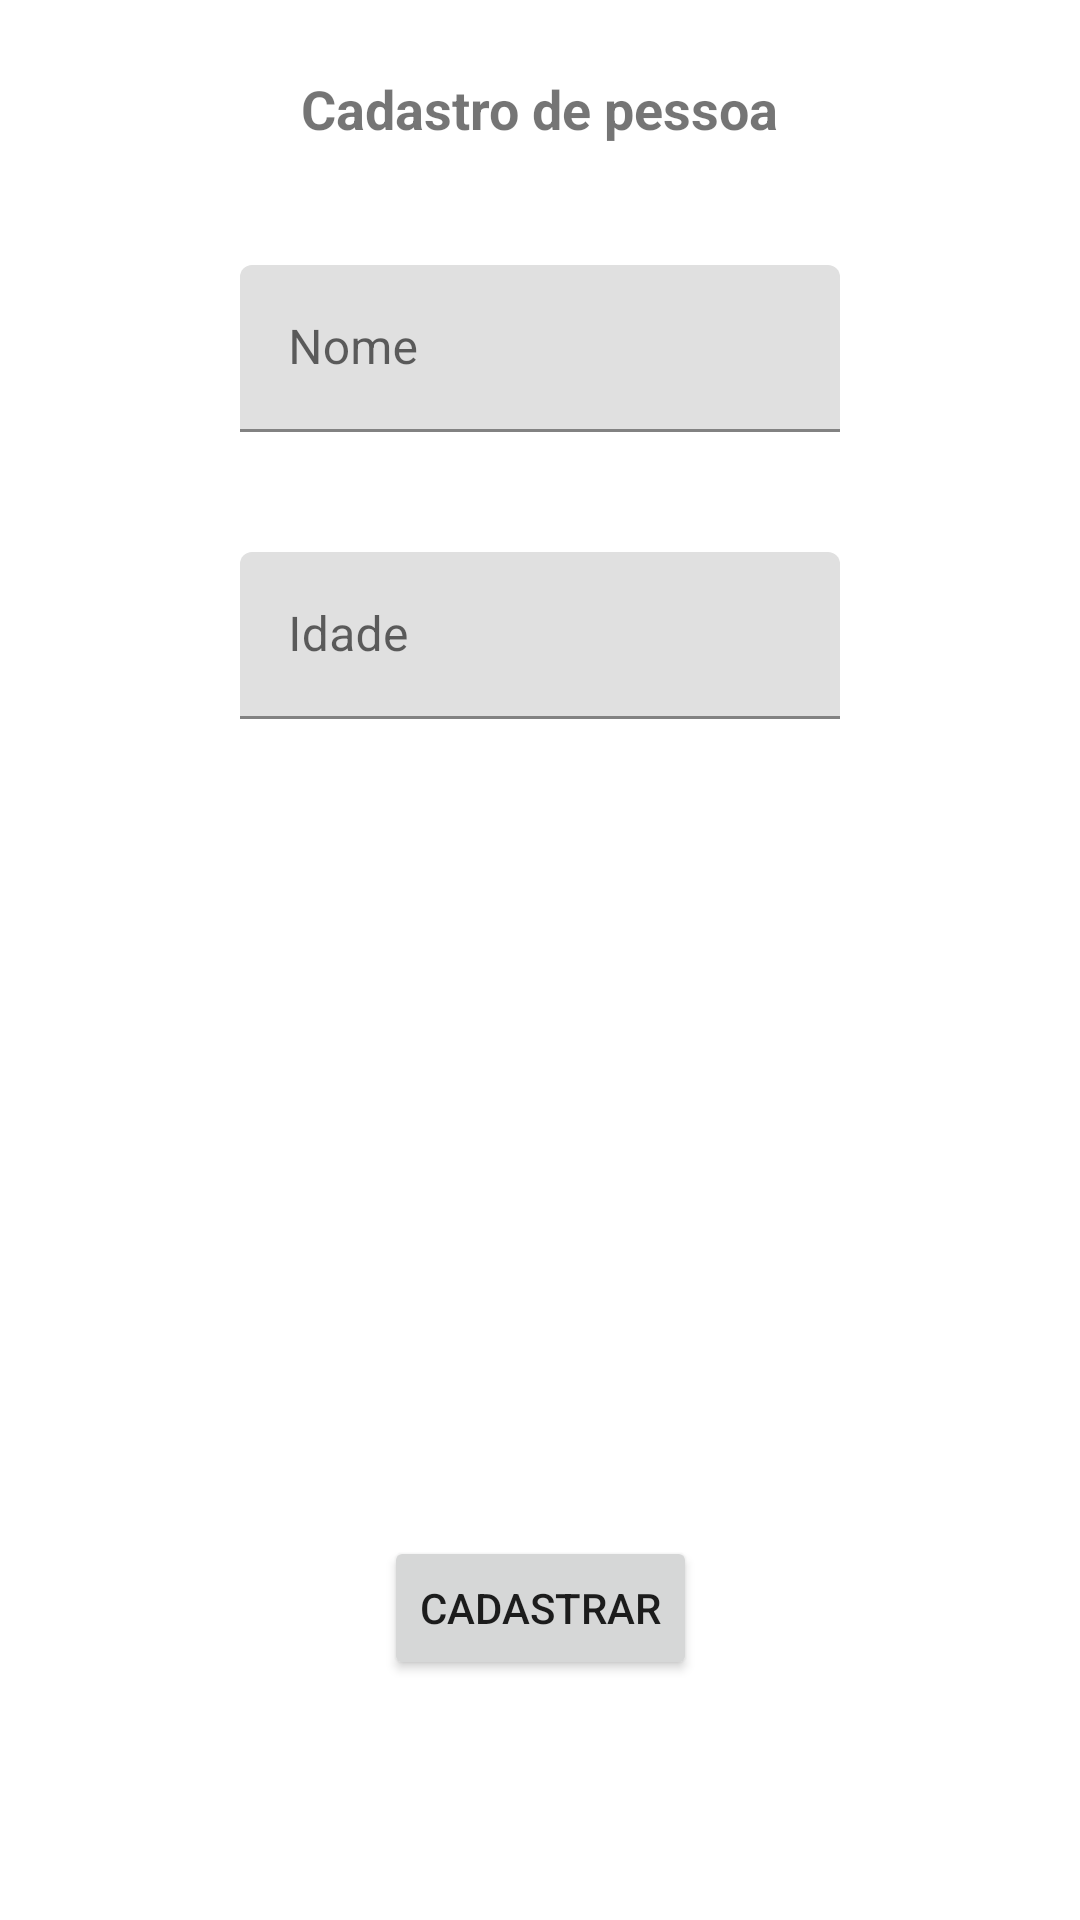

The Android layout XML behind this screen, and the referenced resources:
<!-- AndroidManifest.xml: application theme Theme.Aula3 -->
<!-- res/layout/activity_cadastro_pessoa.xml -->
<?xml version="1.0" encoding="utf-8"?>
<androidx.constraintlayout.widget.ConstraintLayout xmlns:android="http://schemas.android.com/apk/res/android"
    xmlns:app="http://schemas.android.com/apk/res-auto"
    android:layout_width="match_parent"
    android:layout_height="match_parent"
    xmlns:tools="http://schemas.android.com/tools">

    <TextView
        android:id="@+id/label_cadastro"
        android:layout_width="wrap_content"
        android:layout_height="wrap_content"
        android:layout_marginTop="24dp"
        android:text="Cadastro de pessoa"
        android:textSize="18sp"
        android:textStyle="bold"
        app:layout_constraintEnd_toEndOf="parent"
        app:layout_constraintStart_toStartOf="parent"
        app:layout_constraintTop_toTopOf="parent" />

    <com.google.android.material.textfield.TextInputLayout
        android:id="@+id/input_nome"
        android:layout_width="wrap_content"
        android:layout_height="wrap_content"
        android:layout_marginTop="40dp"
        android:hint="Nome"
        android:labelFor="@id/text_nome"
        app:layout_constraintEnd_toEndOf="parent"
        app:layout_constraintStart_toStartOf="parent"
        app:layout_constraintTop_toBottomOf="@id/label_cadastro">

        <com.google.android.material.textfield.TextInputEditText
            android:id="@+id/text_nome"
            android:layout_width="200dp"
            android:layout_height="wrap_content"
            tools:text="Exemplo" />
    </com.google.android.material.textfield.TextInputLayout>

    <com.google.android.material.textfield.TextInputLayout
        android:id="@+id/input_idade"
        android:layout_width="wrap_content"
        android:layout_height="wrap_content"
        android:layout_marginTop="40dp"
        android:hint="Idade"
        android:labelFor="@id/text_nome"
        app:layout_constraintEnd_toEndOf="parent"
        app:layout_constraintStart_toStartOf="parent"
        app:layout_constraintTop_toBottomOf="@id/input_nome">

        <com.google.android.material.textfield.TextInputEditText
            android:id="@+id/text_idade"
            android:layout_width="200dp"
            android:inputType="number"
            android:layout_height="wrap_content"
            tools:text="Exemplo" />
    </com.google.android.material.textfield.TextInputLayout>

    <Button
        android:id="@+id/button_cadastrar"
        android:layout_width="wrap_content"
        android:layout_height="wrap_content"
        android:text="Cadastrar"
        android:layout_marginBottom="80dp"
        app:layout_constraintBottom_toBottomOf="parent"
        app:layout_constraintEnd_toEndOf="parent"
        app:layout_constraintStart_toStartOf="parent" />
</androidx.constraintlayout.widget.ConstraintLayout>
<!-- resources referenced by this layout -->
<resources>
  <style name="Theme.Aula3" parent="Theme.MaterialComponents.DayNight.DarkActionBar">
          
          <item name="colorPrimary">@color/purple_500</item>
          <item name="colorPrimaryVariant">@color/purple_700</item>
          <item name="colorOnPrimary">@color/white</item>
          
          <item name="colorSecondary">@color/teal_200</item>
          <item name="colorSecondaryVariant">@color/teal_700</item>
          <item name="colorOnSecondary">@color/black</item>
          
          <item name="android:statusBarColor">?attr/colorPrimaryVariant</item>
          
      </style>
  <!-- not gathered from this repository: default colours our renderer supplied (Android Studio template values) -->
  <color name="purple_500">#FF6200EE</color>
  <color name="purple_700">#FF3700B3</color>
  <color name="teal_200">#FF03DAC5</color>
  <color name="teal_700">#FF018786</color>
  <color name="black">#FF000000</color>
  <color name="white">#FFFFFFFF</color>
</resources>
